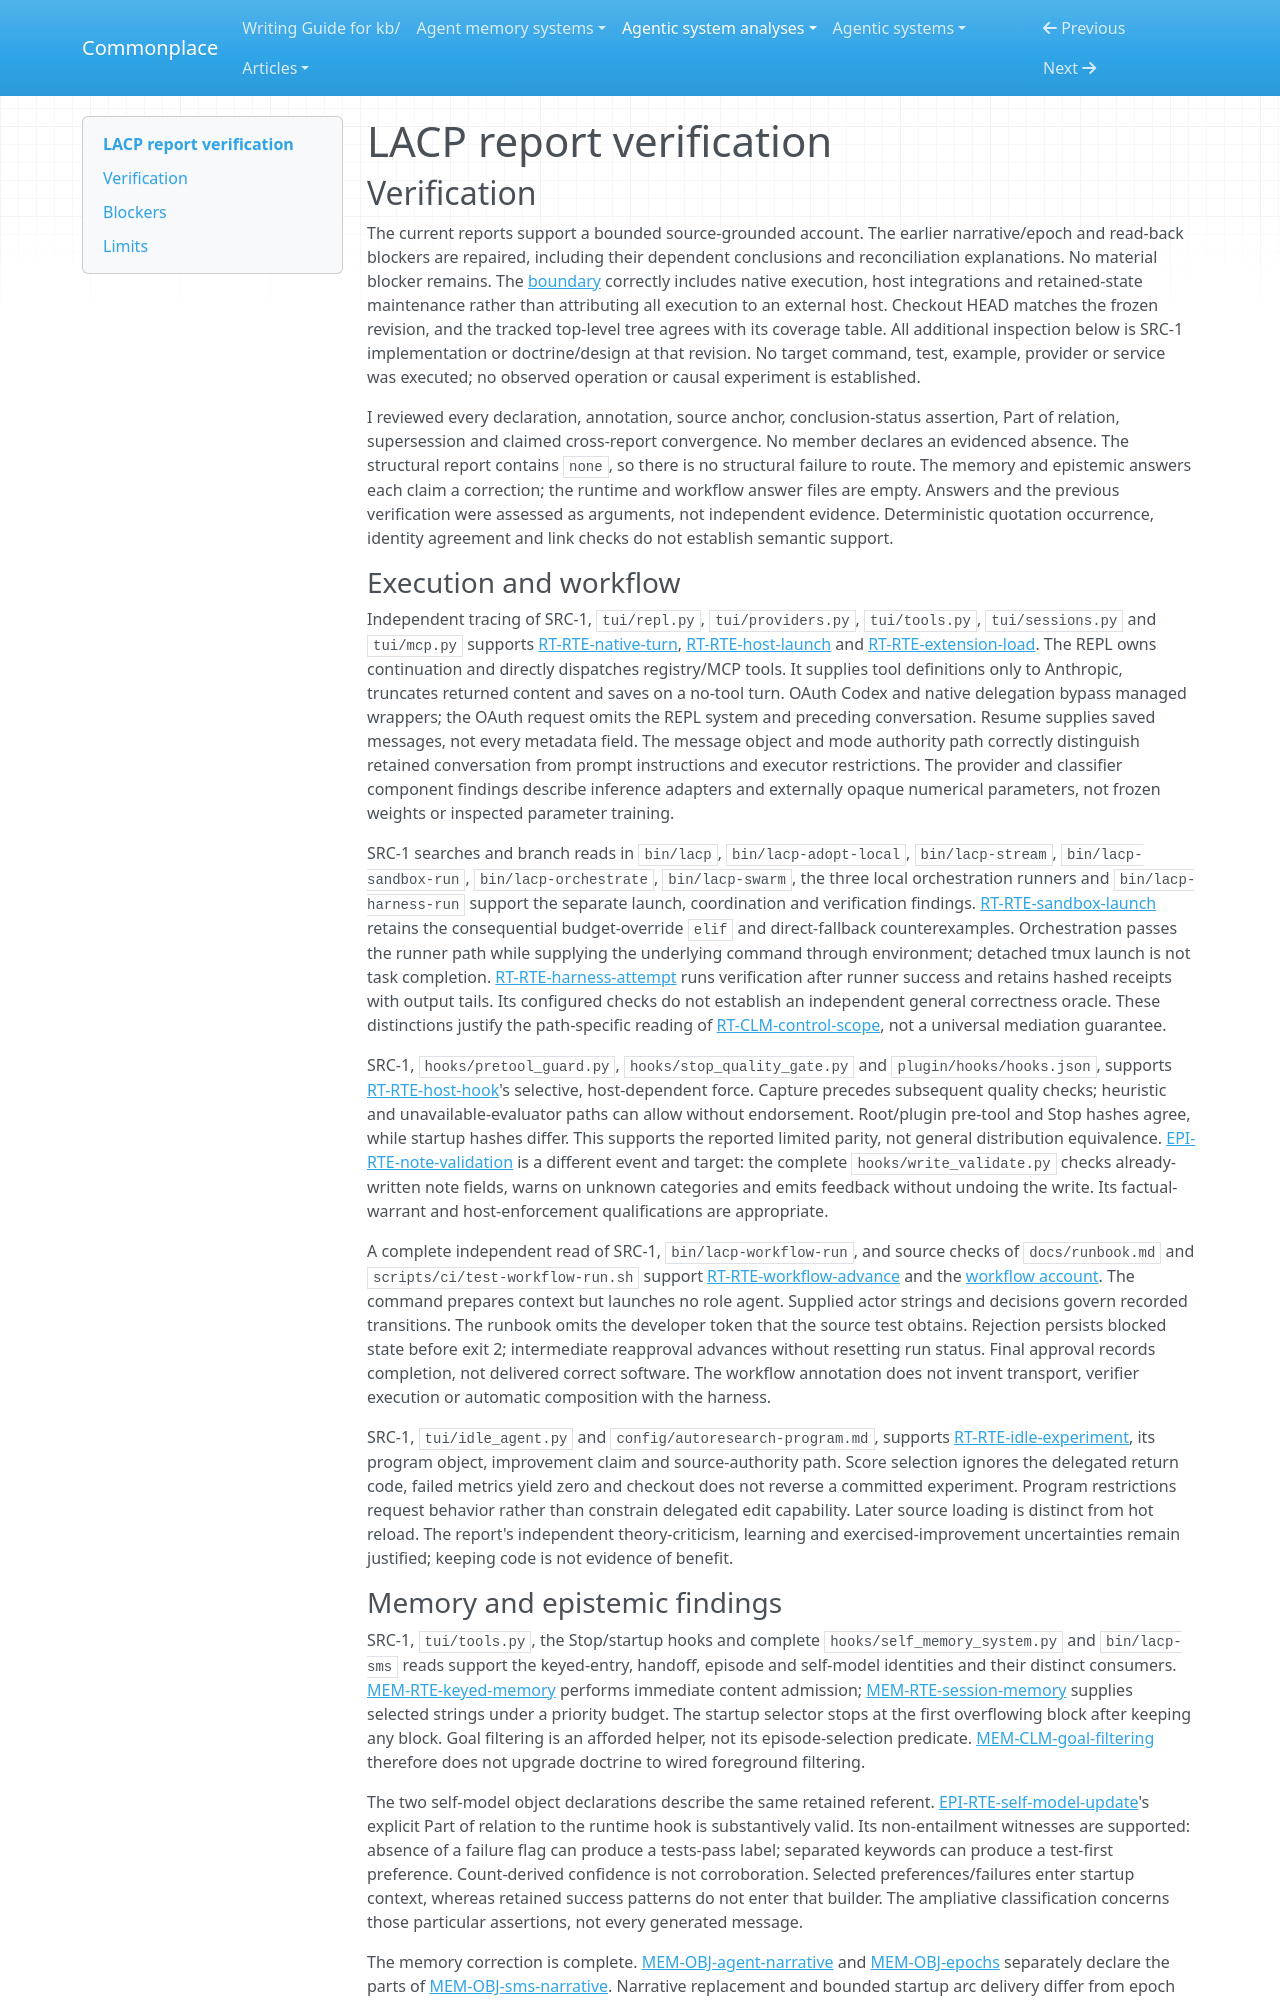

repository: zby/commonplace · page: agentic-system-analyses/retained/0xnyk--lacp/report-verification/index.html · generator: mkdocs

---
type: agentic-system-analyses/types/agentic-system-verification.md
description: "Independent report verification of LACP's execution, memory, epistemic and team-workflow accounts at the frozen commit."
run-id: AAS-2026-10-14-lacp-91efd16f7a35-01
reviewed-boundary: e31f134b689afd6a71d94b0420682d1f528d6fa1
---

# LACP report verification

## Verification

The current reports support a bounded source-grounded account. The earlier narrative/epoch and read-back blockers are repaired, including their dependent conclusions and reconciliation explanations. No material blocker remains. The [boundary](boundary.md#boundary-and-evidence) correctly includes native execution, host integrations and retained-state maintenance rather than attributing all execution to an external host. Checkout HEAD matches the frozen revision, and the tracked top-level tree agrees with its coverage table. All additional inspection below is SRC-1 implementation or doctrine/design at that revision. No target command, test, example, provider or service was executed; no observed operation or causal experiment is established.

I reviewed every declaration, annotation, source anchor, conclusion-status assertion, Part of relation, supersession and claimed cross-report convergence. No member declares an evidenced absence. The structural report contains `none`, so there is no structural failure to route. The memory and epistemic answers each claim a correction; the runtime and workflow answer files are empty. Answers and the previous verification were assessed as arguments, not independent evidence. Deterministic quotation occurrence, identity agreement and link checks do not establish semantic support.

### Execution and workflow

Independent tracing of SRC-1, `tui/repl.py`, `tui/providers.py`, `tui/tools.py`, `tui/sessions.py` and `tui/mcp.py` supports [RT-RTE-native-turn](runtime.md#rt-rte-native-turn), [RT-RTE-host-launch](runtime.md#rt-rte-host-launch) and [RT-RTE-extension-load](runtime.md#rt-rte-extension-load). The REPL owns continuation and directly dispatches registry/MCP tools. It supplies tool definitions only to Anthropic, truncates returned content and saves on a no-tool turn. OAuth Codex and native delegation bypass managed wrappers; the OAuth request omits the REPL system and preceding conversation. Resume supplies saved messages, not every metadata field. The message object and mode authority path correctly distinguish retained conversation from prompt instructions and executor restrictions. The provider and classifier component findings describe inference adapters and externally opaque numerical parameters, not frozen weights or inspected parameter training.

SRC-1 searches and branch reads in `bin/lacp`, `bin/lacp-adopt-local`, `bin/lacp-stream`, `bin/lacp-sandbox-run`, `bin/lacp-orchestrate`, `bin/lacp-swarm`, the three local orchestration runners and `bin/lacp-harness-run` support the separate launch, coordination and verification findings. [RT-RTE-sandbox-launch](runtime.md#rt-rte-sandbox-launch) retains the consequential budget-override `elif` and direct-fallback counterexamples. Orchestration passes the runner path while supplying the underlying command through environment; detached tmux launch is not task completion. [RT-RTE-harness-attempt](runtime.md#rt-rte-harness-attempt) runs verification after runner success and retains hashed receipts with output tails. Its configured checks do not establish an independent general correctness oracle. These distinctions justify the path-specific reading of [RT-CLM-control-scope](runtime.md#rt-clm-control-scope), not a universal mediation guarantee.

SRC-1, `hooks/pretool_guard.py`, `hooks/stop_quality_gate.py` and `plugin/hooks/hooks.json`, supports [RT-RTE-host-hook](runtime.md#rt-rte-host-hook)'s selective, host-dependent force. Capture precedes subsequent quality checks; heuristic and unavailable-evaluator paths can allow without endorsement. Root/plugin pre-tool and Stop hashes agree, while startup hashes differ. This supports the reported limited parity, not general distribution equivalence. [EPI-RTE-note-validation](epistemic.md#epi-rte-note-validation) is a different event and target: the complete `hooks/write_validate.py` checks already-written note fields, warns on unknown categories and emits feedback without undoing the write. Its factual-warrant and host-enforcement qualifications are appropriate.

A complete independent read of SRC-1, `bin/lacp-workflow-run`, and source checks of `docs/runbook.md` and `scripts/ci/test-workflow-run.sh` support [RT-RTE-workflow-advance](runtime.md#rt-rte-workflow-advance) and the [workflow account](workflow.md#workflow-account). The command prepares context but launches no role agent. Supplied actor strings and decisions govern recorded transitions. The runbook omits the developer token that the source test obtains. Rejection persists blocked state before exit 2; intermediate reapproval advances without resetting run status. Final approval records completion, not delivered correct software. The workflow annotation does not invent transport, verifier execution or automatic composition with the harness.

SRC-1, `tui/idle_agent.py` and `config/autoresearch-program.md`, supports [RT-RTE-idle-experiment](runtime.md#rt-rte-idle-experiment), its program object, improvement claim and source-authority path. Score selection ignores the delegated return code, failed metrics yield zero and checkout does not reverse a committed experiment. Program restrictions request behavior rather than constrain delegated edit capability. Later source loading is distinct from hot reload. The report's independent theory-criticism, learning and exercised-improvement uncertainties remain justified; keeping code is not evidence of benefit.
